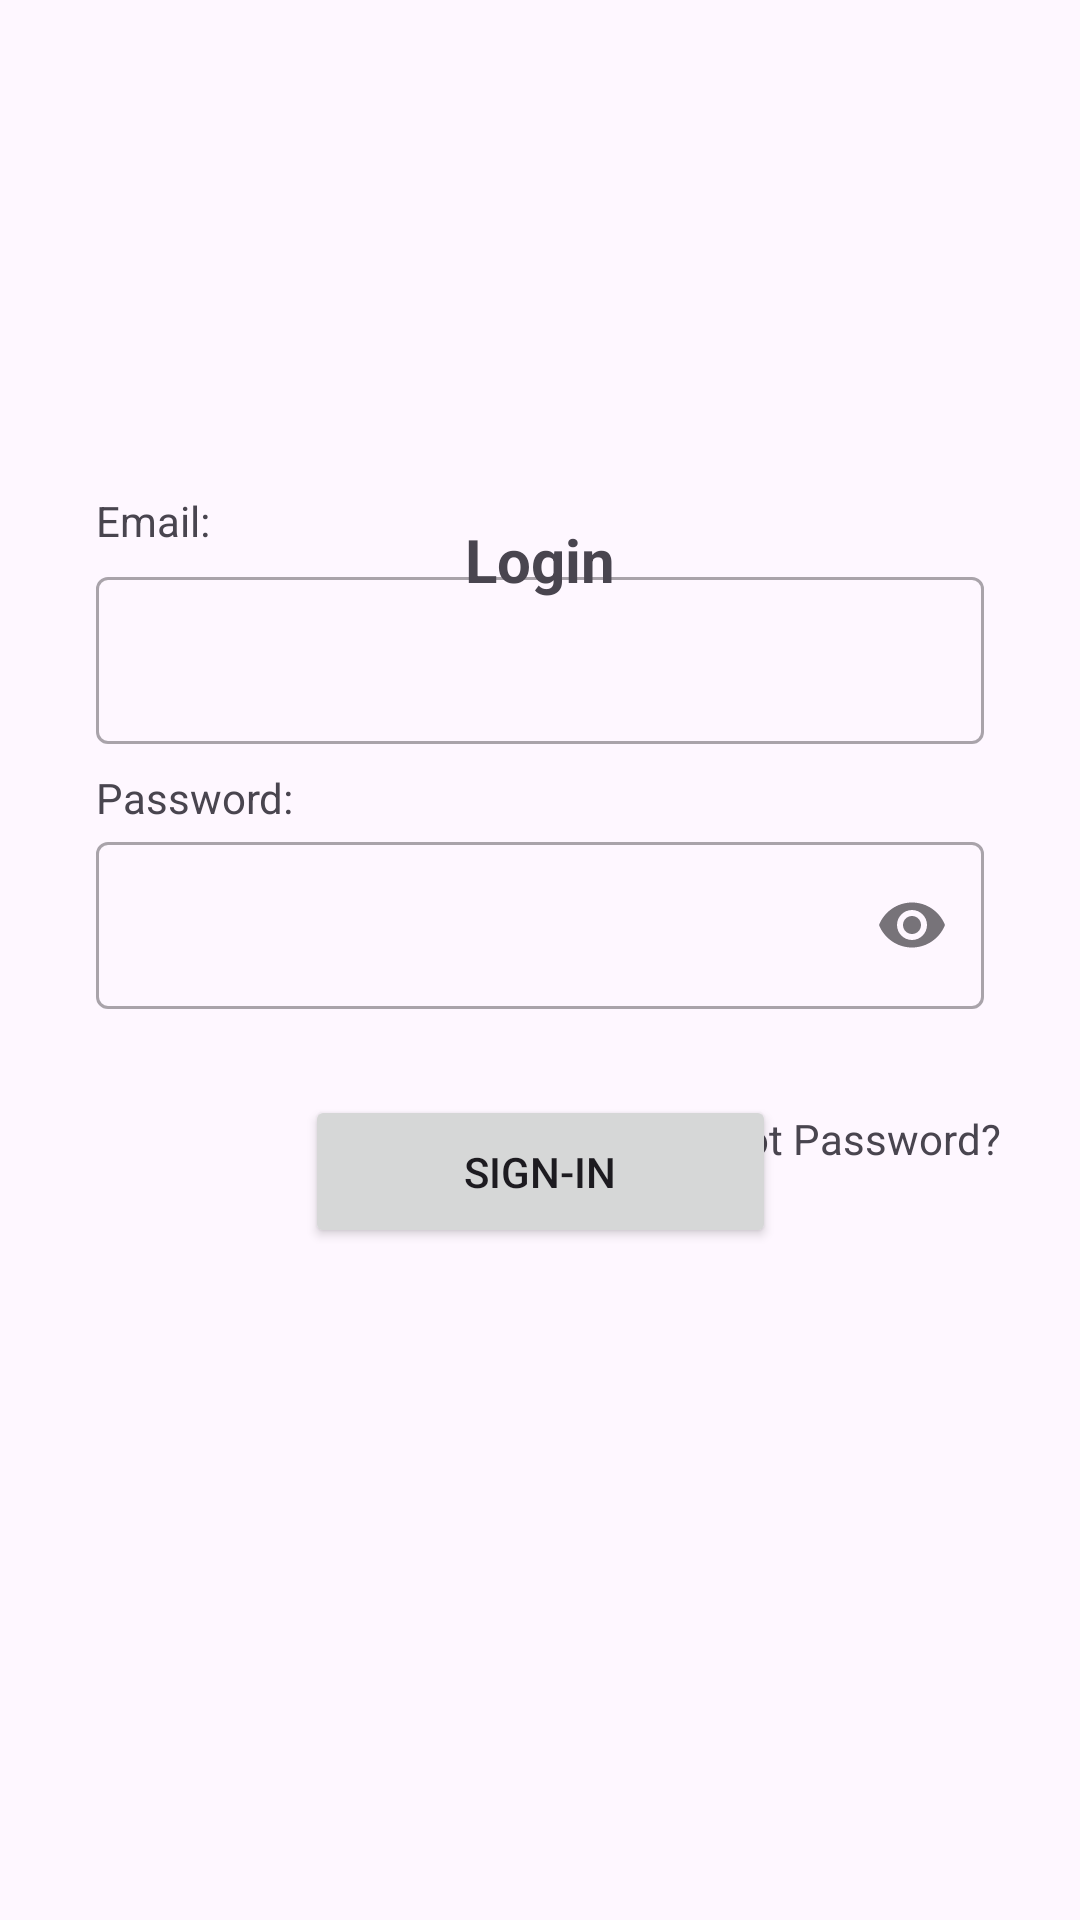

This screen was rendered from an Android layout file. Write that file and the resources it references.
<!-- AndroidManifest.xml: application theme Theme.CocokIn -->
<!-- res/layout/activity_login.xml -->
<?xml version="1.0" encoding="utf-8"?>
<androidx.constraintlayout.widget.ConstraintLayout xmlns:android="http://schemas.android.com/apk/res/android"
    xmlns:app="http://schemas.android.com/apk/res-auto"
    xmlns:tools="http://schemas.android.com/tools"
    android:layout_width="match_parent"
    android:layout_height="match_parent"
    tools:context=".ui.login.LoginActivity">


    <com.google.android.material.textfield.TextInputLayout
        android:id="@+id/emailLayoutInput"
        style="@style/Widget.MaterialComponents.TextInputLayout.OutlinedBox"
        android:layout_width="0dp"
        android:layout_height="wrap_content"
        android:layout_marginStart="32dp"
        android:layout_marginEnd="32dp"
        app:layout_constraintBottom_toTopOf="@+id/loginButton"
        app:layout_constraintEnd_toEndOf="parent"
        app:layout_constraintHorizontal_bias="0.0"
        app:layout_constraintStart_toStartOf="parent"
        app:layout_constraintTop_toTopOf="parent"
        app:layout_constraintVertical_bias="0.615"
        app:startIconDrawable="@drawable/baseline_email_24"
        tools:alpha="100">

        <com.google.android.material.textfield.TextInputEditText
            android:id="@+id/emailEditText"
            android:layout_width="match_parent"
            android:layout_height="wrap_content"
            android:ems="10"
            android:inputType="textEmailAddress" />
    </com.google.android.material.textfield.TextInputLayout>

    <com.google.android.material.textfield.TextInputLayout
        android:id="@+id/passwordLayoutInput"
        style="@style/Widget.MaterialComponents.TextInputLayout.OutlinedBox"
        android:layout_width="0dp"
        android:layout_height="wrap_content"
        android:layout_marginStart="32dp"
        android:layout_marginEnd="32dp"
        app:endIconMode="password_toggle"
        app:layout_constraintBottom_toTopOf="@+id/loginButton"
        app:layout_constraintEnd_toEndOf="parent"
        app:layout_constraintHorizontal_bias="0.0"
        app:layout_constraintStart_toStartOf="parent"
        app:layout_constraintTop_toBottomOf="@+id/emailLayoutInput"
        app:layout_constraintVertical_bias="0.49"
        app:startIconDrawable="@drawable/ic_lock">

        <com.google.android.material.textfield.TextInputEditText
            android:id="@+id/passwordEditText"
            android:layout_width="match_parent"
            android:layout_height="wrap_content"
            android:ems="10"
            android:inputType="textPassword" />

    </com.google.android.material.textfield.TextInputLayout>

    <Button
        android:id="@+id/loginButton"
        android:layout_width="157dp"
        android:layout_height="51dp"
        android:layout_marginBottom="224dp"
        android:text="@string/login_button"
        app:layout_constraintBottom_toBottomOf="parent"
        app:layout_constraintEnd_toEndOf="parent"
        app:layout_constraintStart_toStartOf="parent" />

    <TextView
        android:id="@+id/login_lable"
        android:layout_width="169dp"
        android:layout_height="37dp"
        android:layout_marginTop="168dp"
        android:gravity="center"
        android:text="@string/login_label"
        android:textAlignment="center"
        android:textSize="20sp"
        android:textStyle="bold"
        app:layout_constraintEnd_toEndOf="parent"
        app:layout_constraintStart_toStartOf="parent"
        app:layout_constraintTop_toTopOf="parent" />

    <TextView
        android:id="@+id/email_lable"
        android:layout_width="wrap_content"
        android:layout_height="wrap_content"
        android:layout_marginStart="32dp"
        android:layout_marginBottom="4dp"
        android:text="@string/email"
        app:layout_constraintBottom_toTopOf="@+id/emailLayoutInput"
        app:layout_constraintEnd_toEndOf="parent"
        app:layout_constraintHorizontal_bias="0.0"
        app:layout_constraintStart_toStartOf="parent" />

    <TextView
        android:id="@+id/password_lable"
        android:layout_width="wrap_content"
        android:layout_height="wrap_content"
        android:layout_marginStart="32dp"
        android:text="@string/password"
        app:layout_constraintBottom_toTopOf="@+id/passwordLayoutInput"
        app:layout_constraintEnd_toEndOf="parent"
        app:layout_constraintHorizontal_bias="0.0"
        app:layout_constraintStart_toStartOf="parent" />


    <ProgressBar
        android:id="@+id/progressBar"
        style="?android:attr/progressBarStyle"
        android:theme="@style/Theme.CocokIn"
        android:layout_width="58dp"
        android:layout_height="59dp"
        android:visibility="gone"
        app:layout_constraintBottom_toBottomOf="parent"
        app:layout_constraintEnd_toEndOf="parent"
        app:layout_constraintStart_toStartOf="parent"
        app:layout_constraintTop_toTopOf="parent"
        tools:visibility="visible" />

    <TextView
        android:id="@+id/tv_forgot"
        android:layout_width="wrap_content"
        android:layout_height="wrap_content"
        android:text="@string/tv_forgot"
        app:layout_constraintBottom_toBottomOf="parent"
        app:layout_constraintEnd_toEndOf="parent"
        app:layout_constraintHorizontal_bias="0.893"
        app:layout_constraintStart_toStartOf="parent"
        app:layout_constraintTop_toTopOf="parent"
        app:layout_constraintVertical_bias="0.596" />

</androidx.constraintlayout.widget.ConstraintLayout>
<!-- resources referenced by this layout -->
<resources>
  <string name="email">Email:</string>
  <string name="login_button">Sign-in</string>
  <string name="login_label">Login</string>
  <string name="password">Password:</string>
  <string name="tv_forgot">Forgot Password?</string>
  <style name="Theme.CocokIn" parent="Base.Theme.CocokIn" />
  <style name="Base.Theme.CocokIn" parent="Theme.Material3.DayNight.NoActionBar">
          
          
      </style>
</resources>
